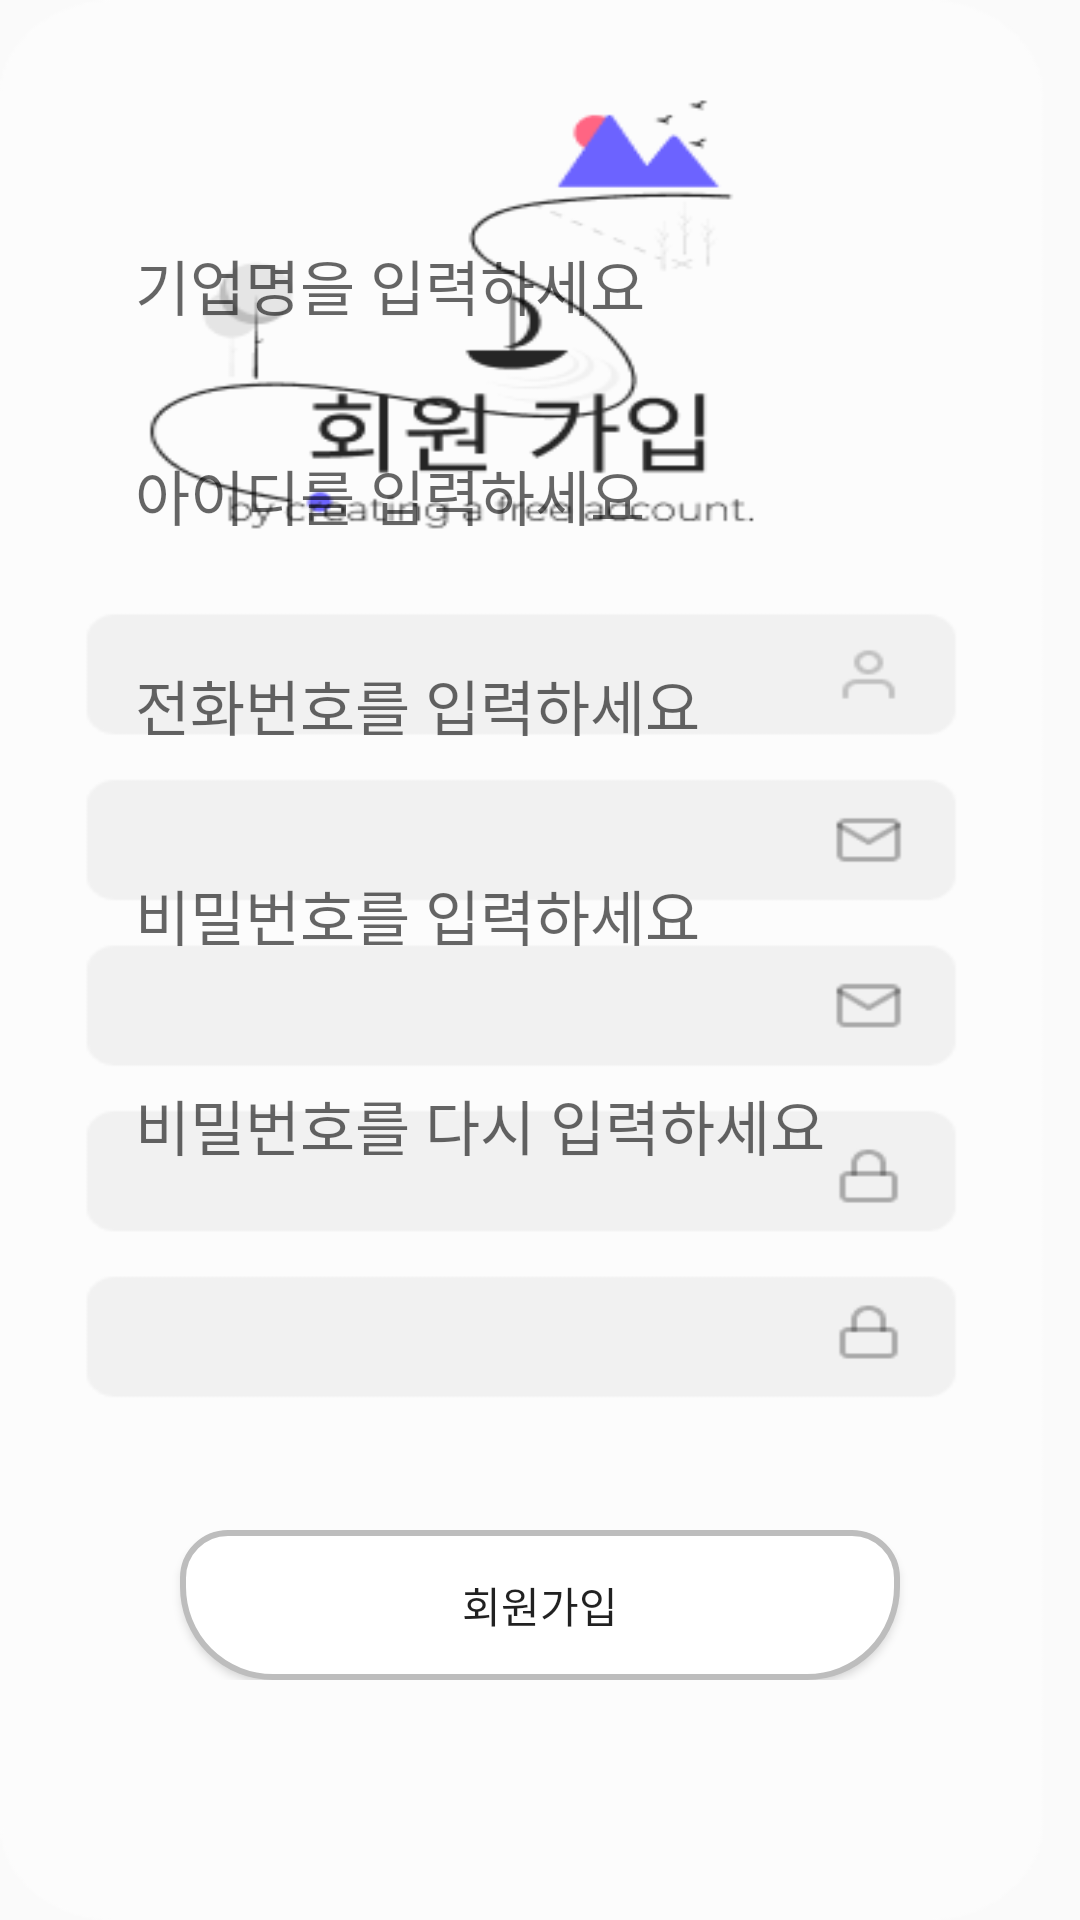

Produce the Android XML layout that renders to this screen, including the resource entries it uses.
<!-- AndroidManifest.xml: application theme Theme.Capstone -->
<!-- res/layout/activity_ceoregister.xml -->
<?xml version="1.0" encoding="utf-8"?>
<androidx.constraintlayout.widget.ConstraintLayout xmlns:android="http://schemas.android.com/apk/res/android"
    xmlns:app="http://schemas.android.com/apk/res-auto"
    xmlns:tools="http://schemas.android.com/tools"
    android:layout_width="match_parent"
    android:layout_height="match_parent"
    tools:context=".CeoregisterActivity">



    <RelativeLayout
        android:layout_width="match_parent"
        android:layout_height="match_parent">


        <ImageView
            android:src="@drawable/background_ceo_register"
            android:layout_width="match_parent"
            android:layout_height="match_parent"
            android:scaleType="fitXY"/>


        <LinearLayout
            android:layout_marginRight="30dp"
            android:layout_marginLeft="30dp"
            android:layout_marginBottom="80dp"
            android:layout_width="match_parent"
            android:layout_height="wrap_content"
            android:layout_alignParentBottom="true"
            android:orientation="vertical">

            <EditText
                android:id="@+id/ed_Ceoname"
                android:layout_width="match_parent"
                android:layout_height="50dp"
                android:hint=" 기업명을 입력하세요"
                android:ems="10"
                android:inputType="textPersonName"
                style="@style/AuthEditText"/>

            <EditText
                android:id="@+id/ed_Ceoid"
                android:layout_width="match_parent"
                android:layout_height="50dp"
                android:hint=" 아이디를 입력하세요"
                android:ems="10"
                android:inputType="textPersonName"
                style="@style/AuthEditText"/>

            <EditText
                android:id="@+id/ed_Ceophone"
                android:layout_width="match_parent"
                android:layout_height="50dp"
                android:hint=" 전화번호를 입력하세요"
                android:ems="10"
                android:inputType="textPersonName"
                style="@style/AuthEditText"/>


        <LinearLayout

            android:layout_width="match_parent"
            android:layout_height="wrap_content"
            android:orientation="vertical">



            <EditText

                android:id="@+id/ed_Ceopw1"
                android:layout_width="match_parent"
                android:layout_height="50dp"
                android:hint=" 비밀번호를 입력하세요"
                android:ems="10"
                android:inputType="textPersonName"
                style="@style/AuthEditText"/>

        </LinearLayout>

            <EditText

                android:id="@+id/ed_Ceopw2"
                android:layout_width="match_parent"
                android:layout_height="50dp"
                android:hint=" 비밀번호를 다시 입력하세요"
                android:ems="10"
                android:inputType="textPersonName"
                style="@style/AuthEditText"/>

            <Button

                android:id="@+id/bt_Ceojoin"
                android:layout_marginRight="30dp"
                android:layout_marginLeft="30dp"
                android:layout_marginTop="100dp"
                android:layout_width="match_parent"
                android:layout_height="50dp"
                android:text="회원가입"
                android:background="@drawable/radius"/>








        </LinearLayout>






    </RelativeLayout>


</androidx.constraintlayout.widget.ConstraintLayout>
<!-- resources referenced by this layout -->
<resources>
  <!-- drawable background_ceo_register: png bitmap (drawable, 15752 bytes) -->
  <!-- drawable radius (drawable) -->
  <?xml version="1.0" encoding="utf-8"?>
  <shape xmlns:android="http://schemas.android.com/apk/res/android"
      android:shape="rectangle" android:padding = "10dp">
      <solid android:color="#ffffff"></solid>
      <corners
          android:bottomLeftRadius="30dp"
          android:bottomRightRadius="30dp"
          android:topLeftRadius="15dp"
          android:topRightRadius="15dp"></corners>
      <stroke android:width="2dp"
          android:color="#BDBDBD"></stroke>
  </shape>
  <style name="AuthEditText" parent="android:Widget.EditText">
          <item name="android:background">@android:color/transparent</item>
          <item name="android:textSize">20sp</item>
          <item name="android:layout_margin">10dp</item>
          <item name="android:backgroundTint">@color/mainColor</item>
      </style>
  <style name="Theme.Capstone" parent="Theme.AppCompat.Light">
          
          <item name="windowNoTitle">true</item>
          <item name="colorPrimary">#6C63FF</item>
          <item name="colorPrimaryVariant">#6C63FF</item>
          <item name="colorOnPrimary">@color/white</item>
          
          <item name="colorSecondary">@color/teal_200</item>
          <item name="colorSecondaryVariant">@color/teal_700</item>
          <item name="colorOnSecondary">@color/black</item>
          
          <item name="android:statusBarColor">?attr/colorPrimaryVariant</item>
  
  
  
          
      </style>
  <color name="mainColor">#437299</color>
  <color name="white">#FFFFFFFF</color>
  <color name="teal_200">#FF03DAC5</color>
  <color name="teal_700">#FF018786</color>
  <color name="black">#FF000000</color>
</resources>
